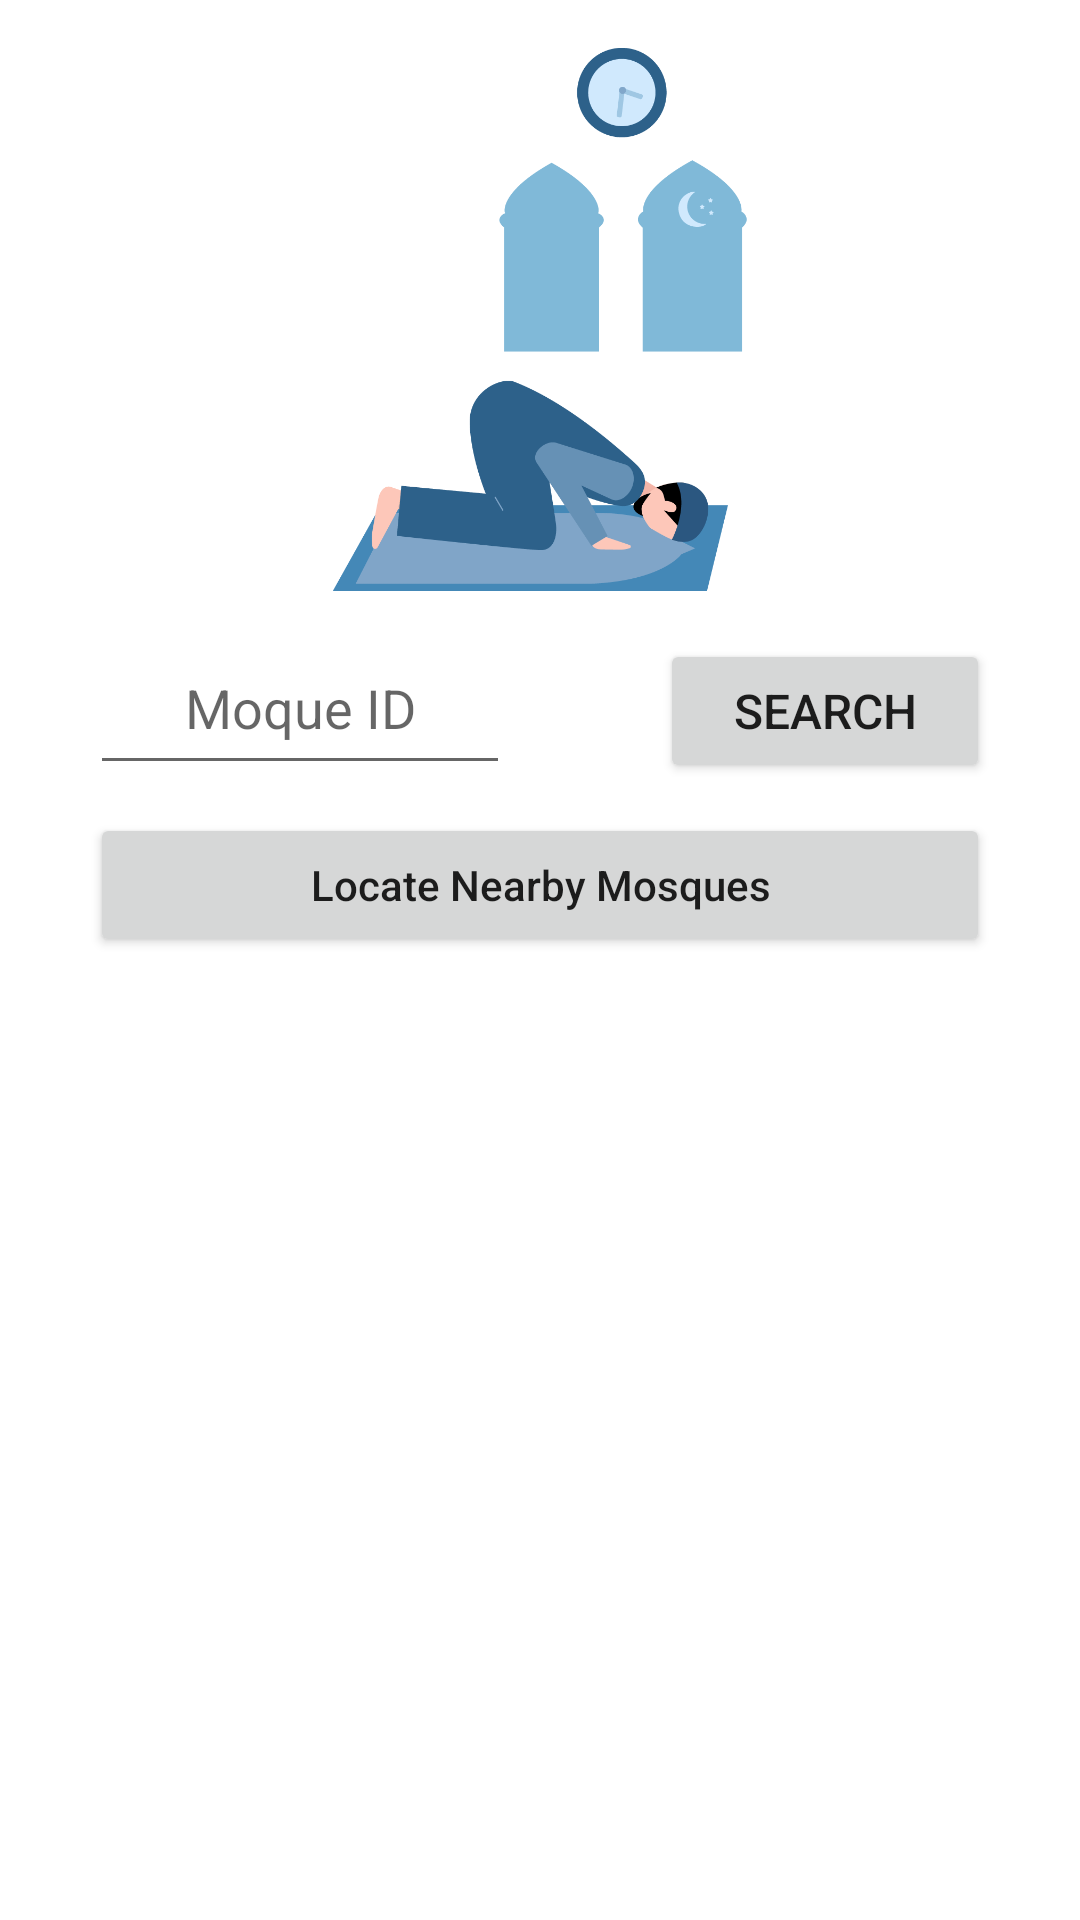

Android layout source for this screen:
<!-- AndroidManifest.xml: application theme Theme.Alwaqt -->
<!-- res/layout/activity_main4.xml -->
<?xml version="1.0" encoding="utf-8"?>
<LinearLayout xmlns:android="http://schemas.android.com/apk/res/android"
    xmlns:app="http://schemas.android.com/apk/res-auto"
    xmlns:tools="http://schemas.android.com/tools"
    android:layout_width="match_parent"
    android:layout_height="match_parent"
    android:orientation="vertical"
    tools:context=".MainActivity4">

    <ImageView
        android:id="@+id/imageView2"
        android:layout_width="match_parent"
        android:layout_height="213dp"
        app:srcCompat="@drawable/pngtreeillustration_vector_graphics_of_move_6003476" />

    <LinearLayout
        android:layout_width="match_parent"
        android:layout_height="58dp"
        android:orientation="horizontal">

        <EditText
            android:id="@+id/getID"
            android:layout_width="360dp"
            android:layout_height="wrap_content"
            android:layout_marginLeft="30dp"
            android:layout_marginRight="50dp"
            android:layout_weight="1"
            android:ems="10"
            android:gravity="center_horizontal"
            android:hint="Moque ID"
            android:inputType="textPersonName"
            android:minHeight="48dp" />

        <Button
            android:id="@+id/search"
            android:layout_width="match_parent"
            android:layout_height="wrap_content"
            android:layout_marginRight="30dp"
            android:layout_weight="1"
            android:padding="10sp"
            android:text="SEARCH"
            android:textAllCaps="false"
            android:textSize="16sp" />
    </LinearLayout>

    <Button
        android:id="@+id/btnLocate"
        android:layout_width="match_parent"
        android:layout_height="wrap_content"
        android:layout_marginLeft="30dp"
        android:layout_marginRight="30dp"
        android:text="Locate Nearby Mosques"
        android:textAllCaps="false" />

    <androidx.recyclerview.widget.RecyclerView
        android:id="@+id/rv"
        android:layout_width="match_parent"
        android:layout_height="match_parent" />







</LinearLayout>
<!-- resources referenced by this layout -->
<resources>
  <!-- drawable pngtreeillustration_vector_graphics_of_move_6003476: png bitmap (drawable, 38752 bytes) -->
  <style name="Theme.Alwaqt" parent="Theme.MaterialComponents.DayNight.DarkActionBar">
          
          <item name="colorPrimary">@color/purple_500</item>
          <item name="colorPrimaryVariant">@color/purple_700</item>
          <item name="colorOnPrimary">@color/white</item>
          
          <item name="colorSecondary">@color/teal_200</item>
          <item name="colorSecondaryVariant">@color/teal_700</item>
          <item name="colorOnSecondary">@color/black</item>
          
          <item name="android:statusBarColor" tools:targetApi="l">?attr/colorPrimaryVariant</item>
          
      </style>
  <color name="purple_500">#FF6200EE</color>
  <color name="purple_700">#FF3700B3</color>
  <color name="white">#FFFFFFFF</color>
  <color name="teal_200">#FF03DAC5</color>
  <color name="teal_700">#FF018786</color>
  <color name="black">#FF000000</color>
</resources>
